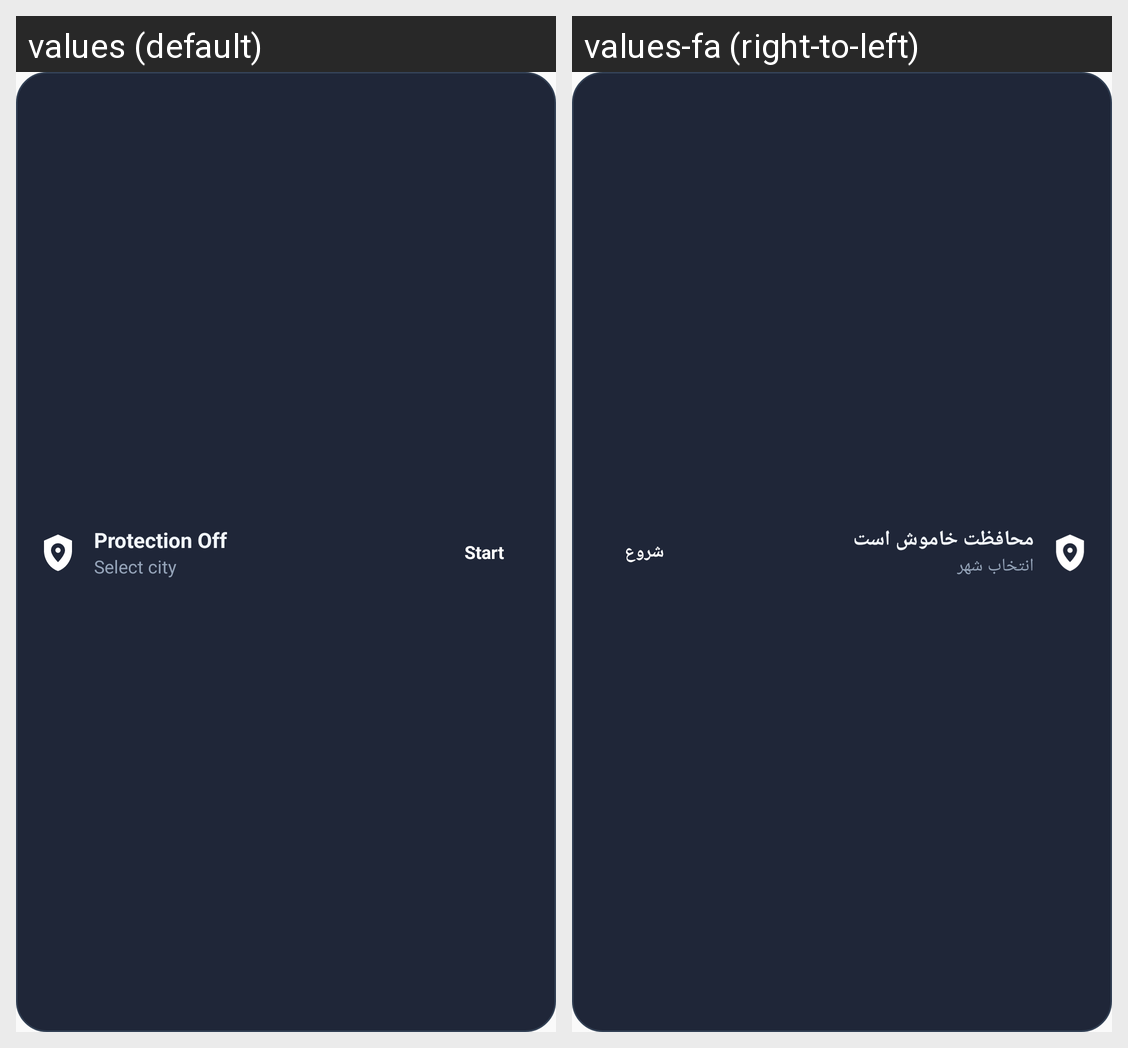

The same Android screen rendered under two of its app's locales, left to right. List the strings drawn on it with the default value and each locale's translation.
Android screen res/layout/widget_notremock.xml rendered under 2 locales, left to right: values (default), values-fa (right-to-left). Device: Nexus 5 (rendered at 1080×1920; each locale shown at half size, 540×960, under a caption strip naming it); theme Theme.NotreMock.
Strings drawn on this screen, with the default value and each locale's value (text and hints the layout hard-codes, and strings that could not be matched under every locale, appear in the picture but are not listed):

status_inactive
  values: Protection Off
  values-fa: محافظت خاموش است

widget_city_placeholder
  values: Select city
  values-fa: انتخاب شهر

widget_start
  values: Start
  values-fa: شروع
